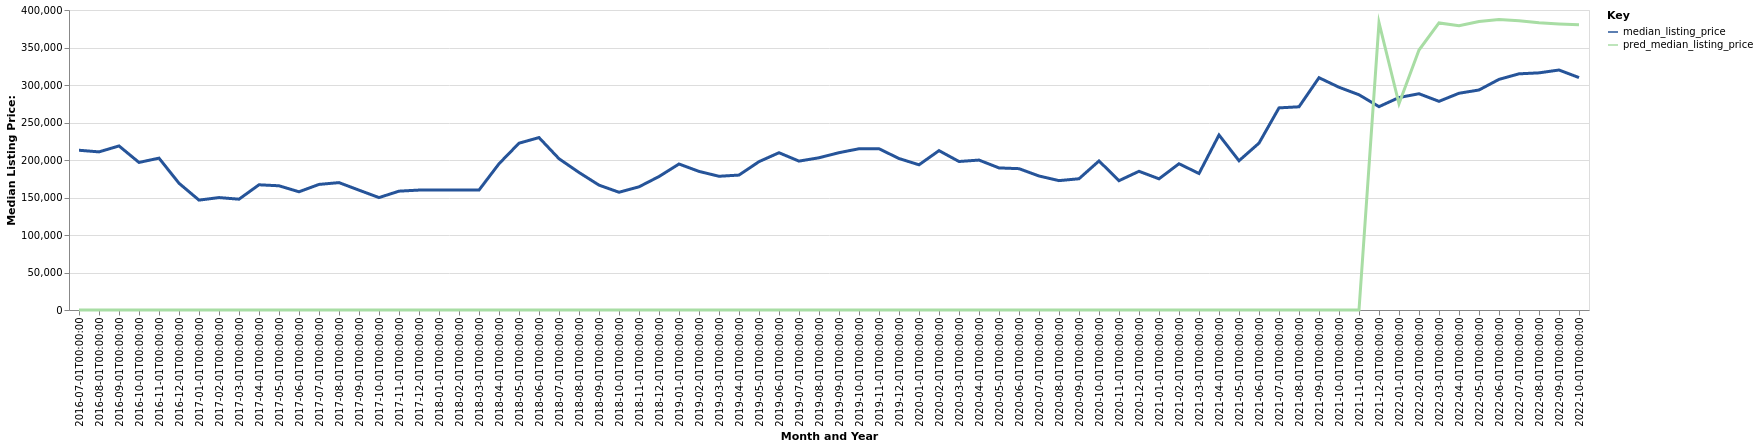

Values plotted in this chart, from the file beside it:
date, time_idx, median_listing_price, thirty_year_interest_rate_five, month, county_name, active_listing_count, pred_median_listing_price, month_year
2016-07-01, 0, 213000, 3.72, 7, Corsicana, TX, 163.0, 0, Jul-2016
2016-08-01, 1, 210825, 3.73, 8, Corsicana, TX, 150.0, 0, Aug-2016
2016-09-01, 2, 218750, 3.66, 9, Corsicana, TX, 145.0, 0, Sep-2016
2016-10-01, 3, 196750, 3.64, 10, Corsicana, TX, 148.0, 0, Oct-2016
2016-11-01, 4, 202475, 3.66, 11, Corsicana, TX, 126.0, 0, Nov-2016
2016-12-01, 5, 169000, 3.48, 12, Corsicana, TX, 119.0, 0, Dec-2016
2017-01-01, 6, 146500, 3.45, 1, Corsicana, TX, 124.0, 0, Jan-2017
2017-02-01, 7, 149900, 3.5, 2, Corsicana, TX, 126.0, 0, Feb-2017
2017-03-01, 8, 147750, 3.52, 3, Corsicana, TX, 128.0, 0, Mar-2017
2017-04-01, 9, 166950, 4.03, 4, Corsicana, TX, 126.0, 0, Apr-2017
2017-05-01, 10, 165625, 4.32, 5, Corsicana, TX, 134.0, 0, May-2017
2017-06-01, 11, 157625, 4.2, 6, Corsicana, TX, 141.0, 0, Jun-2017
2017-07-01, 12, 167450, 4.19, 7, Corsicana, TX, 135.0, 0, Jul-2017
2017-08-01, 13, 169850, 4.3, 8, Corsicana, TX, 143.0, 0, Aug-2017
2017-09-01, 14, 159800, 4.1, 9, Corsicana, TX, 147.0, 0, Sep-2017
2017-10-01, 15, 149900, 4.05, 10, Corsicana, TX, 145.0, 0, Oct-2017
2017-11-01, 16, 158450, 3.94, 11, Corsicana, TX, 144.0, 0, Nov-2017
2017-12-01, 17, 159900, 4.03, 12, Corsicana, TX, 142.0, 0, Dec-2017
2018-01-01, 18, 159900, 3.93, 1, Corsicana, TX, 121.0, 0, Jan-2018
2018-02-01, 19, 159900, 3.83, 2, Corsicana, TX, 119.0, 0, Feb-2018
2018-03-01, 20, 159900, 3.94, 3, Corsicana, TX, 119.0, 0, Mar-2018
2018-04-01, 21, 195000, 3.95, 4, Corsicana, TX, 128.0, 0, Apr-2018
2018-05-01, 22, 222400, 3.99, 5, Corsicana, TX, 116.0, 0, May-2018
2018-06-01, 23, 229900, 4.15, 6, Corsicana, TX, 114.0, 0, Jun-2018
2018-07-01, 24, 201700, 4.4, 7, Corsicana, TX, 119.0, 0, Jul-2018
2018-08-01, 25, 183375, 4.46, 8, Corsicana, TX, 121.0, 0, Aug-2018
2018-09-01, 26, 166500, 4.58, 9, Corsicana, TX, 122.0, 0, Sep-2018
2018-10-01, 27, 157000, 4.66, 10, Corsicana, TX, 132.0, 0, Oct-2018
2018-11-01, 28, 164250, 4.62, 11, Corsicana, TX, 111.0, 0, Nov-2018
2018-12-01, 29, 177950, 4.54, 12, Corsicana, TX, 114.0, 0, Dec-2018
2019-01-01, 30, 194663, 4.6, 1, Corsicana, TX, 106.0, 0, Jan-2019
2019-02-01, 31, 184800, 4.72, 2, Corsicana, TX, 110.0, 0, Feb-2019
2019-03-01, 32, 178300, 4.9, 3, Corsicana, TX, 116.0, 0, Mar-2019
2019-04-01, 33, 179900, 4.94, 4, Corsicana, TX, 112.0, 0, Apr-2019
2019-05-01, 34, 197800, 4.75, 5, Corsicana, TX, 109.0, 0, May-2019
2019-06-01, 35, 209700, 4.51, 6, Corsicana, TX, 128.0, 0, Jun-2019
2019-07-01, 36, 198500, 4.41, 7, Corsicana, TX, 147.0, 0, Jul-2019
2019-08-01, 37, 203000, 4.41, 8, Corsicana, TX, 150.0, 0, Aug-2019
2019-09-01, 38, 209750, 4.2, 9, Corsicana, TX, 144.0, 0, Sep-2019
2019-10-01, 39, 215000, 4.14, 10, Corsicana, TX, 131.0, 0, Oct-2019
2019-11-01, 40, 215000, 3.84, 11, Corsicana, TX, 101.0, 0, Nov-2019
2019-12-01, 41, 201975, 3.81, 12, Corsicana, TX, 102.0, 0, Dec-2019
2020-01-01, 42, 193600, 3.75, 1, Corsicana, TX, 96.0, 0, Jan-2020
2020-02-01, 43, 212500, 3.73, 2, Corsicana, TX, 89.0, 0, Feb-2020
2020-03-01, 44, 198000, 3.78, 3, Corsicana, TX, 105.0, 0, Mar-2020
2020-04-01, 45, 199900, 3.75, 4, Corsicana, TX, 101.0, 0, Apr-2020
2020-05-01, 46, 189450, 3.74, 5, Corsicana, TX, 94.0, 0, May-2020
2020-06-01, 47, 188450, 3.72, 6, Corsicana, TX, 78.0, 0, Jun-2020
2020-07-01, 48, 178679, 3.49, 7, Corsicana, TX, 66.0, 0, Jul-2020
2020-08-01, 49, 172500, 3.65, 8, Corsicana, TX, 72.0, 0, Aug-2020
2020-09-01, 50, 175000, 3.33, 9, Corsicana, TX, 66.0, 0, Sep-2020
2020-10-01, 51, 198750, 3.28, 10, Corsicana, TX, 68.0, 0, Oct-2020
2020-11-01, 52, 172425, 3.21, 11, Corsicana, TX, 67.0, 0, Nov-2020
2020-12-01, 53, 184950, 3.07, 12, Corsicana, TX, 68.0, 0, Dec-2020
2021-01-01, 54, 174900, 2.99, 1, Corsicana, TX, 53.0, 0, Jan-2021
2021-02-01, 55, 195000, 2.93, 2, Corsicana, TX, 36.0, 0, Feb-2021
2021-03-01, 56, 182000, 2.88, 3, Corsicana, TX, 37.0, 0, Mar-2021
2021-04-01, 57, 233339, 2.84, 4, Corsicana, TX, 36.0, 0, Apr-2021
2021-05-01, 58, 199000, 2.71, 5, Corsicana, TX, 42.0, 0, May-2021
2021-06-01, 59, 222500, 2.79, 6, Corsicana, TX, 46.0, 0, Jun-2021
... 16 more rows
